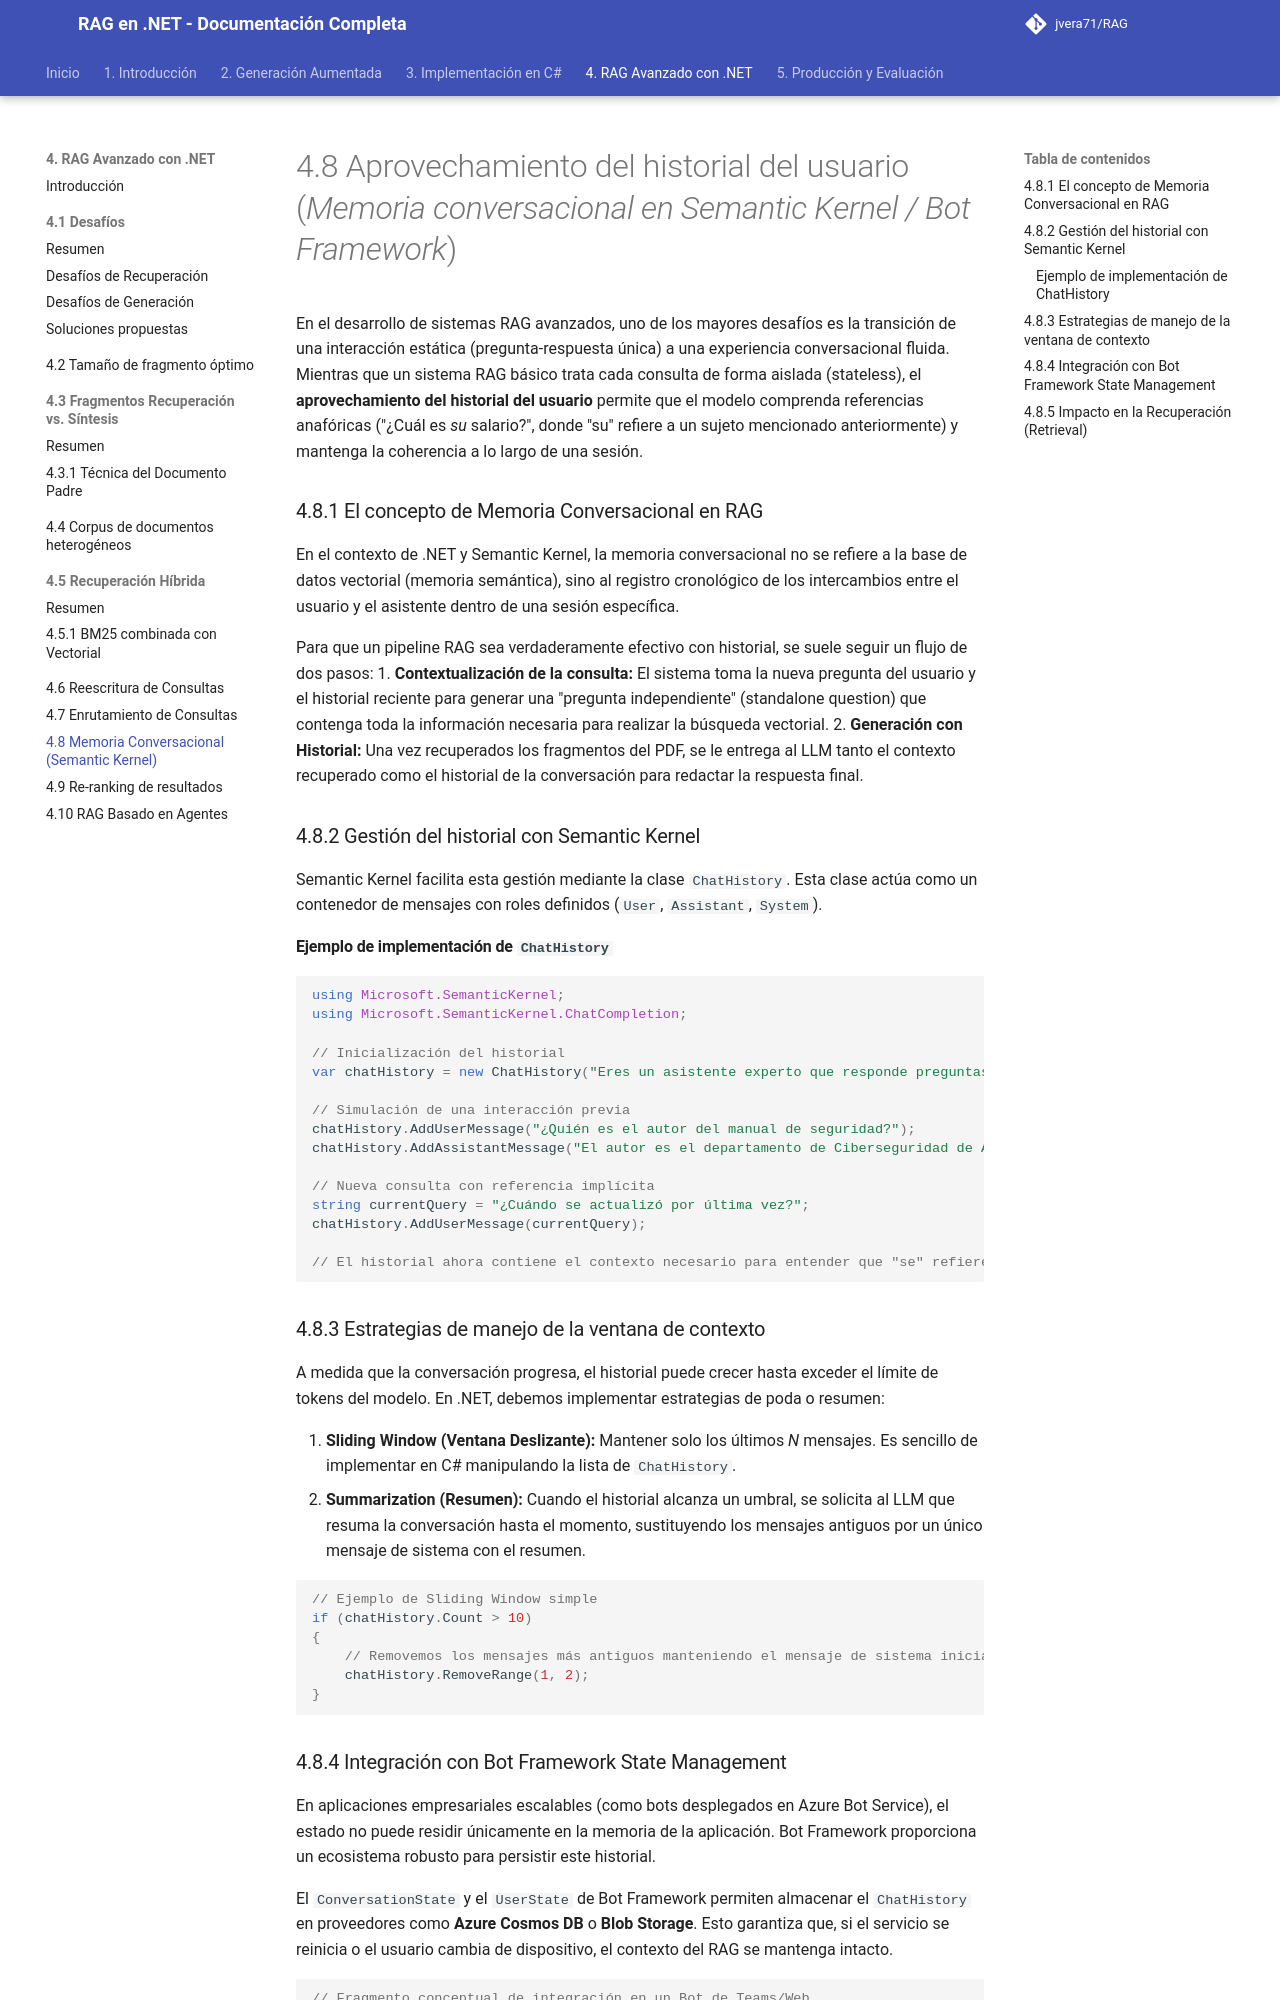

repository: jvera71/RAG · page: 4._De_RAG_Simple_a_RAG_Avanzado_con_.NET/4.8_Aprovechamiento_del_historial_del_usuario_Memoria_conversacional_en_Semantic/index.html · generator: mkdocs

# 4.8 Aprovechamiento del historial del usuario (*Memoria conversacional en Semantic Kernel / Bot Framework*)

En el desarrollo de sistemas RAG avanzados, uno de los mayores desafíos es la transición de una interacción estática (pregunta-respuesta única) a una experiencia conversacional fluida. Mientras que un sistema RAG básico trata cada consulta de forma aislada (stateless), el **aprovechamiento del historial del usuario** permite que el modelo comprenda referencias anafóricas ("¿Cuál es *su* salario?", donde "su" refiere a un sujeto mencionado anteriormente) y mantenga la coherencia a lo largo de una sesión.

### 4.8.1 El concepto de Memoria Conversacional en RAG

En el contexto de .NET y Semantic Kernel, la memoria conversacional no se refiere a la base de datos vectorial (memoria semántica), sino al registro cronológico de los intercambios entre el usuario y el asistente dentro de una sesión específica.

Para que un pipeline RAG sea verdaderamente efectivo con historial, se suele seguir un flujo de dos pasos:
1.  **Contextualización de la consulta:** El sistema toma la nueva pregunta del usuario y el historial reciente para generar una "pregunta independiente" (standalone question) que contenga toda la información necesaria para realizar la búsqueda vectorial.
2.  **Generación con Historial:** Una vez recuperados los fragmentos del PDF, se le entrega al LLM tanto el contexto recuperado como el historial de la conversación para redactar la respuesta final.

### 4.8.2 Gestión del historial con Semantic Kernel

Semantic Kernel facilita esta gestión mediante la clase `ChatHistory`. Esta clase actúa como un contenedor de mensajes con roles definidos (`User`, `Assistant`, `System`).

#### Ejemplo de implementación de `ChatHistory`

```csharp
using Microsoft.SemanticKernel;
using Microsoft.SemanticKernel.ChatCompletion;

// Inicialización del historial
var chatHistory = new ChatHistory("Eres un asistente experto que responde preguntas basadas en documentos técnicos.");

// Simulación de una interacción previa
chatHistory.AddUserMessage("¿Quién es el autor del manual de seguridad?");
chatHistory.AddAssistantMessage("El autor es el departamento de Ciberseguridad de ACME Corp.");

// Nueva consulta con referencia implícita
string currentQuery = "¿Cuándo se actualizó por última vez?";
chatHistory.AddUserMessage(currentQuery);

// El historial ahora contiene el contexto necesario para entender que "se" refiere al manual.
```

### 4.8.3 Estrategias de manejo de la ventana de contexto

A medida que la conversación progresa, el historial puede crecer hasta exceder el límite de tokens del modelo. En .NET, debemos implementar estrategias de poda o resumen:

1.  **Sliding Window (Ventana Deslizante):** Mantener solo los últimos *N* mensajes. Es sencillo de implementar en C# manipulando la lista de `ChatHistory`.
2.  **Summarization (Resumen):** Cuando el historial alcanza un umbral, se solicita al LLM que resuma la conversación hasta el momento, sustituyendo los mensajes antiguos por un único mensaje de sistema con el resumen.

```csharp
// Ejemplo de Sliding Window simple
if (chatHistory.Count > 10)
{
    // Removemos los mensajes más antiguos manteniendo el mensaje de sistema inicial
    chatHistory.RemoveRange(1, 2); 
}
```
